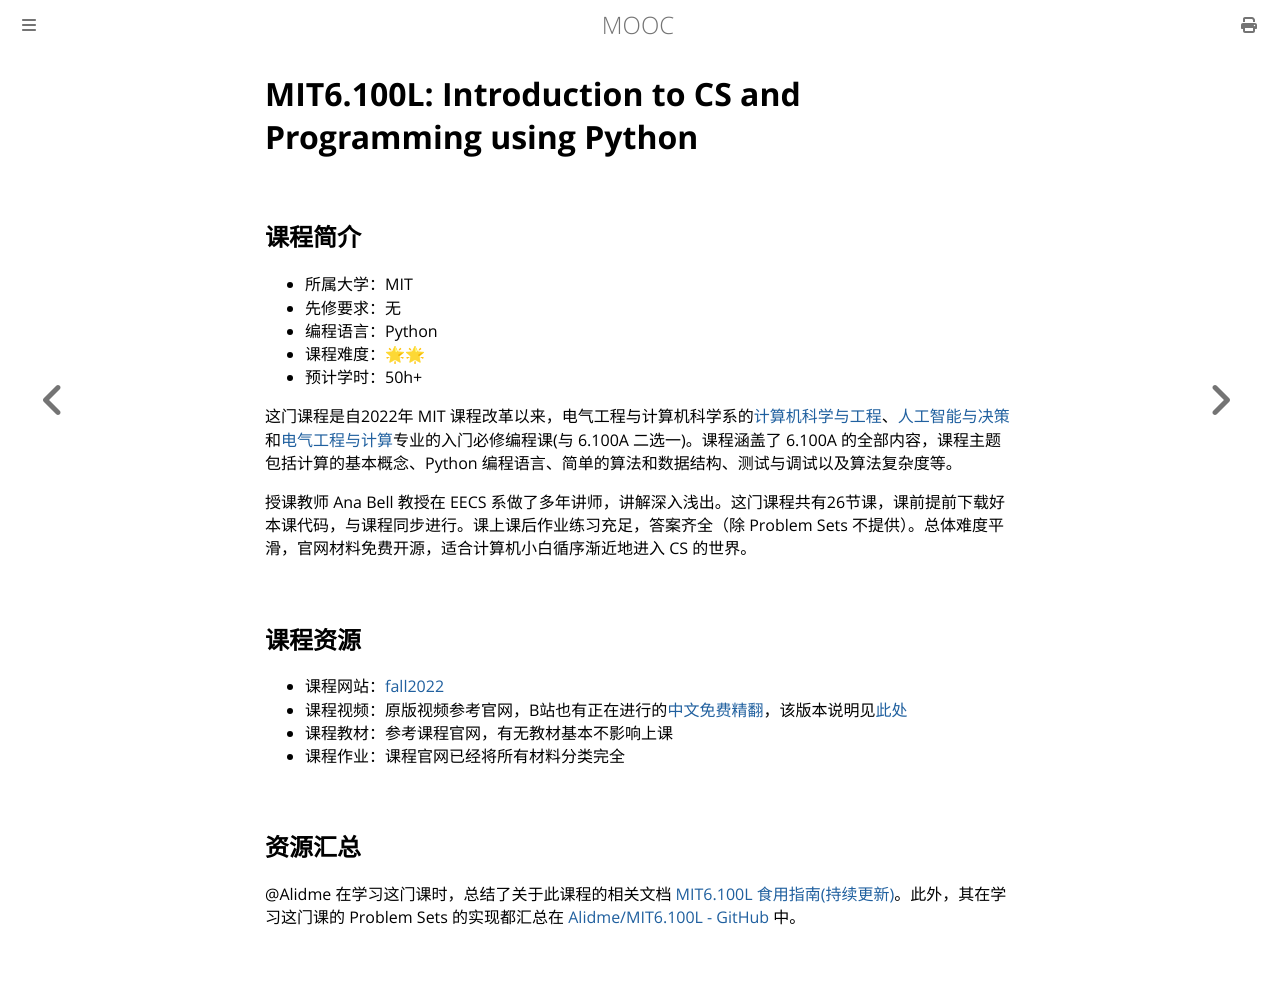

repository: Hanguangwu/MOOC · page: docs/编程入门/Python/MIT6.100L.html · generator: mdbook

# MIT6.100L: Introduction to CS and Programming using Python

## 课程简介

- 所属大学：MIT
- 先修要求：无
- 编程语言：Python
- 课程难度：🌟🌟
- 预计学时：50h+

这门课程是自2022年 MIT 课程改革以来，电气工程与计算机科学系的[计算机科学与工程](https://www.eecs.mit.edu/academics/undergraduate-programs/curriculum/6-3-computer-science-and-engineering/)、[人工智能与决策](https://www.eecs.mit.edu/academics/undergraduate-programs/curriculum/6-4-artificial-intelligence-and-decision-making/)和[电气工程与计算](https://www.eecs.mit.edu/academics/undergraduate-programs/curriculum/6-5-electrical-engineering-with-computing/)专业的入门必修编程课(与 6.100A 二选一)。课程涵盖了 6.100A 的全部内容，课程主题包括计算的基本概念、Python 编程语言、简单的算法和数据结构、测试与调试以及算法复杂度等。

授课教师 Ana Bell 教授在 EECS 系做了多年讲师，讲解深入浅出。这门课程共有26节课，课前提前下载好本课代码，与课程同步进行。课上课后作业练习充足，答案齐全（除 Problem Sets 不提供）。总体难度平滑，官网材料免费开源，适合计算机小白循序渐近地进入 CS 的世界。


## 课程资源

- 课程网站：[fall2022](https://ocw.mit.edu/courses/6-100l-introduction-to-cs-and-programming-using-python-fall-2022/pages/material-by-lecture/)
- 课程视频：原版视频参考官网，B站也有正在进行的[中文免费精翻](https://www.bilibili.com/video/BV1WE421V7bL?spm_id_from=333.788.videopod.sections&vd_source=3181deb7fb0c10621dd8dbdf8ab90a04)，该版本说明见[此处](https://github.com/Alidme/MIT6.100L?tab=readme-ov-file#%E5%85%B3%E4%BA%8E%E4%B8%AD%E6%96%87%E7%B2%BE%E7%BF%BB%E7%9A%84%E8%AF%B4%E6%98%8E)
- 课程教材：参考课程官网，有无教材基本不影响上课
- 课程作业：课程官网已经将所有材料分类完全

## 资源汇总

@Alidme 在学习这门课时，总结了关于此课程的相关文档 [MIT6.100L 食用指南(持续更新)](https://k14eszn58mj.feishu.cn/docx/NFxmd1JxPodkWjxeuHIcSK5Qnag)。此外，其在学习这门课的 Problem Sets 的实现都汇总在 [Alidme/MIT6.100L - GitHub](https://github.com/Alidme/MIT6.100L) 中。
